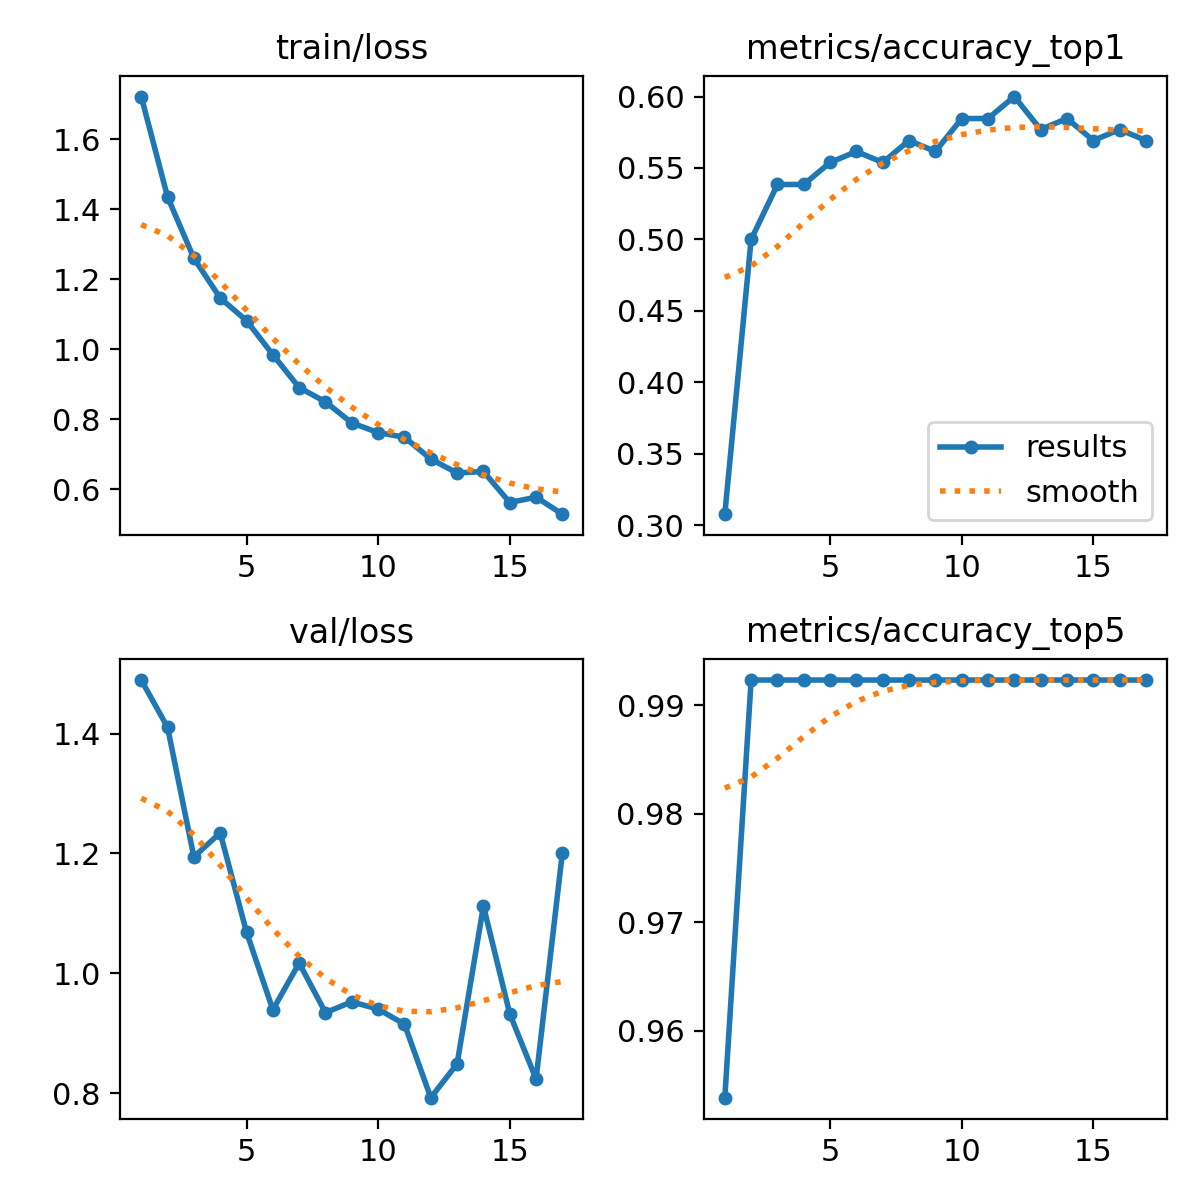

The table this chart was drawn from, first rows:
epoch, time, train/loss, metrics/accuracy_top1, metrics/accuracy_top5, val/loss, lr/pg0, lr/pg1, lr/pg2
1, 10.26, 1.722, 0.3077, 0.9538, 1.489, 3.2e-05, 3.2e-05, 0.06803
2, 15.85, 1.435, 0.5, 0.9923, 1.41, 6.2426e-05, 6.2426e-05, 0.03506
3, 21.63, 1.26, 0.5385, 0.9923, 1.194, 9.02384e-05, 9.02384e-05, 0.00209
4, 29.79, 1.147, 0.5385, 0.9923, 1.234, 8.812e-05, 8.812e-05, 8.812e-05
5, 35.48, 1.082, 0.5538, 0.9923, 1.069, 8.416e-05, 8.416e-05, 8.416e-05
6, 41.21, 0.9846, 0.5615, 0.9923, 0.9392, 8.02e-05, 8.02e-05, 8.02e-05
7, 46.84, 0.8908, 0.5538, 0.9923, 1.017, 7.624e-05, 7.624e-05, 7.624e-05
8, 51.82, 0.8501, 0.5692, 0.9923, 0.9344, 7.228e-05, 7.228e-05, 7.228e-05
9, 57.23, 0.7899, 0.5615, 0.9923, 0.9523, 6.832e-05, 6.832e-05, 6.832e-05
10, 67.53, 0.7622, 0.5846, 0.9923, 0.9402, 6.436e-05, 6.436e-05, 6.436e-05
11, 72.5, 0.749, 0.5846, 0.9923, 0.915, 6.04e-05, 6.04e-05, 6.04e-05
12, 77.3, 0.6867, 0.6, 0.9923, 0.7924, 5.644e-05, 5.644e-05, 5.644e-05
13, 81.99, 0.6468, 0.5769, 0.9923, 0.8488, 5.248e-05, 5.248e-05, 5.248e-05
14, 86.68, 0.6512, 0.5846, 0.9923, 1.112, 4.852e-05, 4.852e-05, 4.852e-05
15, 91.69, 0.5626, 0.5692, 0.9923, 0.9325, 4.456e-05, 4.456e-05, 4.456e-05
16, 102, 0.5778, 0.5769, 0.9923, 0.8235, 4.06e-05, 4.06e-05, 4.06e-05
17, 107.2, 0.5292, 0.5692, 0.9923, 1.201, 3.664e-05, 3.664e-05, 3.664e-05
